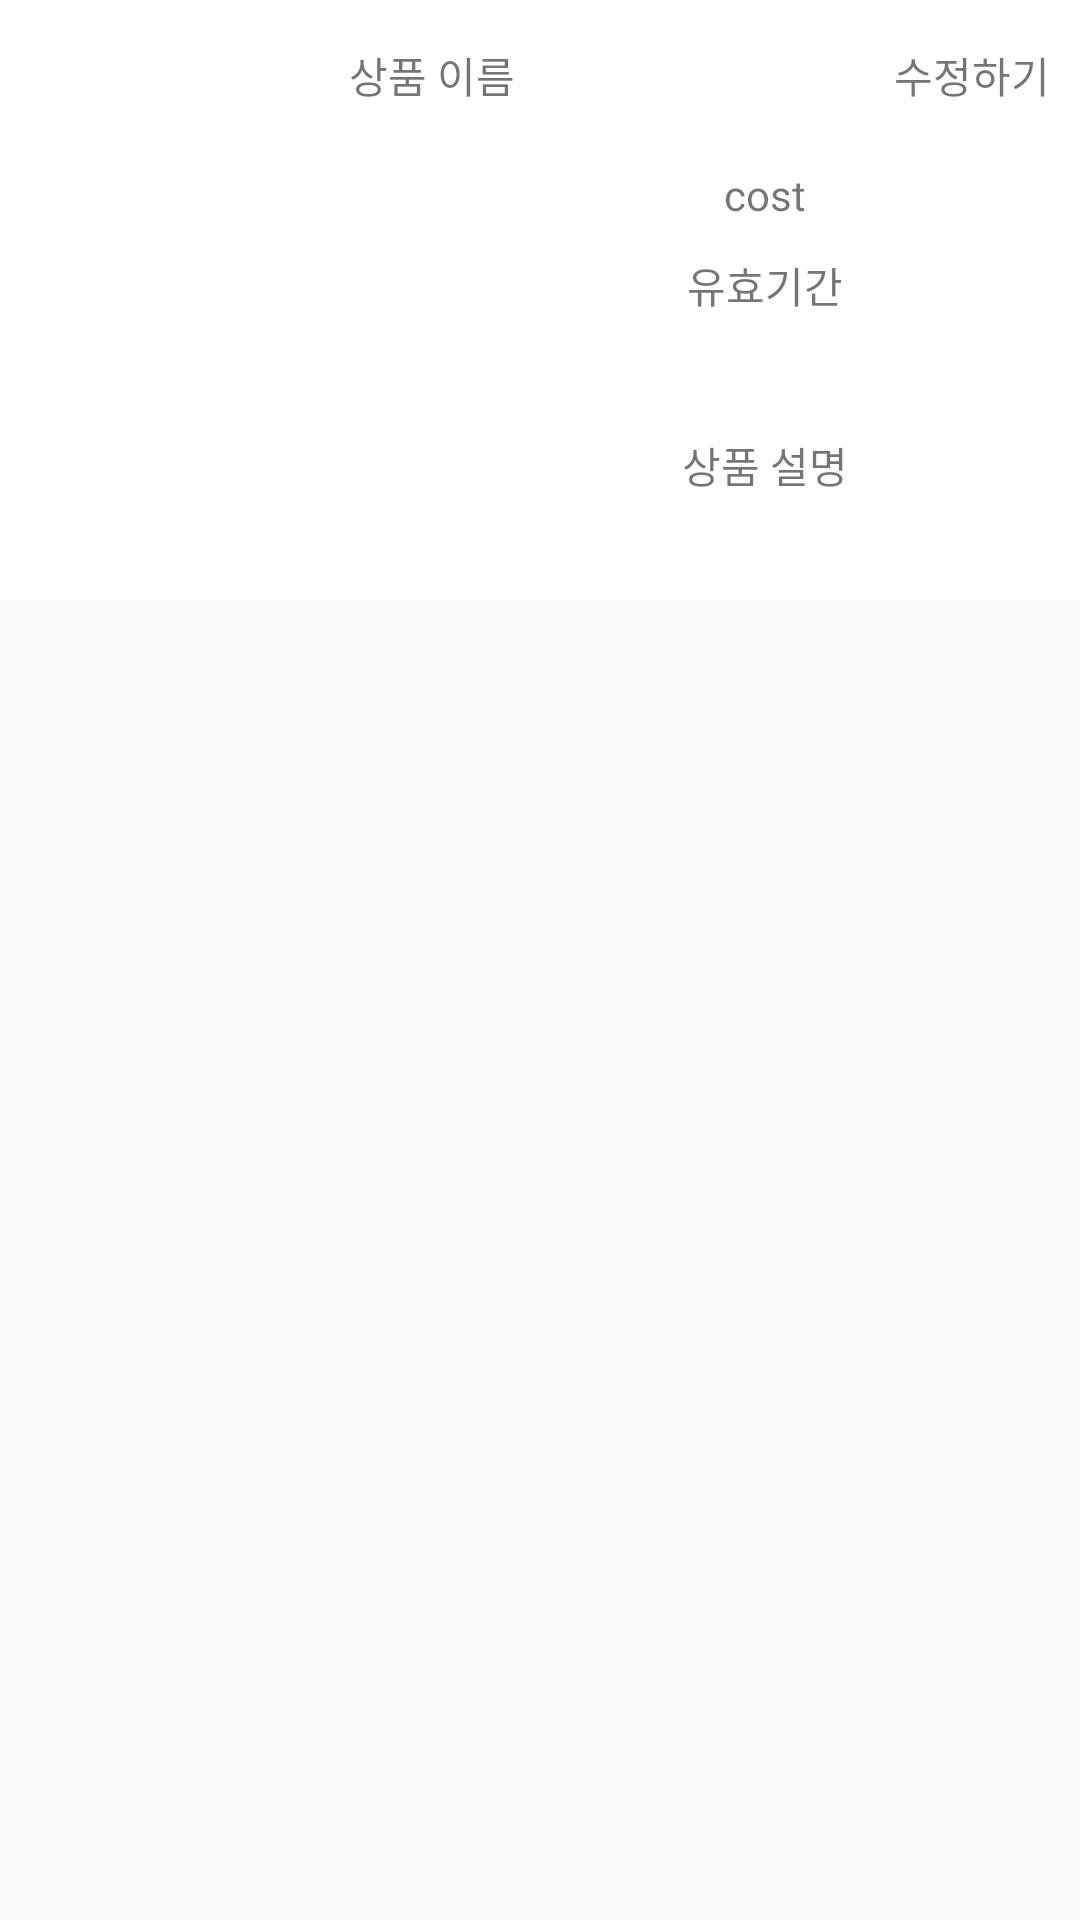

Android layout source for this screen:
<!-- AndroidManifest.xml: application theme AppTheme -->
<!-- res/layout/store_item.xml -->
<?xml version="1.0" encoding="utf-8"?>
<LinearLayout
    xmlns:android="http://schemas.android.com/apk/res/android"
    android:layout_width="match_parent"
    android:layout_height="200dp"
    android:orientation="vertical">

    <LinearLayout
        android:orientation="vertical"
        android:layout_width="match_parent"
        android:layout_height="200dp"
        android:background="#FFFFFF">
        <LinearLayout
            android:layout_width="match_parent"
            android:layout_height="50dp"
            android:orientation="horizontal">
            <TextView
                android:id="@+id/store_product_name"
                android:gravity="center"
                android:layout_weight="1"
                android:text="상품 이름"
                android:layout_width="match_parent"
                android:layout_height="match_parent" />

            <TextView
                android:id="@+id/store_product_modify"
                android:gravity="center"
                android:layout_weight="4"
                android:text="수정하기"
                android:layout_width="match_parent"
                android:layout_height="match_parent" />
        </LinearLayout>

        <LinearLayout
            android:layout_width="match_parent"
            android:layout_height="match_parent"
            android:orientation="horizontal">
            <ImageView
                android:id="@+id/store_product_image"
                android:layout_width="150dp"
                android:layout_height="150dp" />

            <LinearLayout
                android:layout_width="match_parent"
                android:layout_height="match_parent"
                android:orientation="vertical">
                <TextView
                    android:id="@+id/store_product_cost"
                    android:gravity="center"
                    android:layout_weight="2"
                    android:layout_width="match_parent"
                    android:layout_height="match_parent"
                    android:text="cost"/>
                <TextView
                    android:id="@+id/store_product_validity"
                    android:gravity="center"
                    android:layout_weight="2"
                    android:layout_width="match_parent"
                    android:layout_height="match_parent"
                    android:text="유효기간"/>
                <TextView
                    android:id="@+id/store_product_info"
                    android:gravity="center"
                    android:text="상품 설명"
                    android:layout_weight="1"
                    android:layout_width="match_parent"
                    android:layout_height="match_parent" />
            </LinearLayout>
        </LinearLayout>
    </LinearLayout>
</LinearLayout>
<!-- resources referenced by this layout -->
<resources>
  <style name="AppTheme" parent="Theme.AppCompat.Light.DarkActionBar">
          
          <item name="colorPrimary">@color/colorPrimary</item>
          <item name="colorPrimaryDark">@color/colorPrimaryDark</item>
          <item name="colorAccent">@color/colorAccent</item>
      </style>
  <color name="colorPrimary">#78a0ff</color>
  <color name="colorPrimaryDark">#78a0ff</color>
  <color name="colorAccent">#FF4081</color>
</resources>
